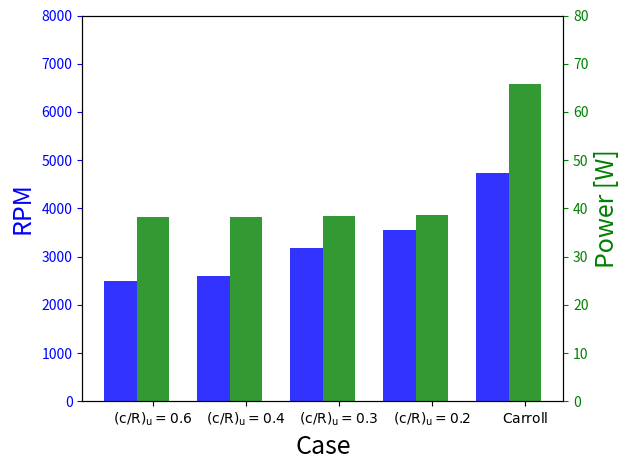

This chart was generated by the following Python code:
import numpy as np
import matplotlib.pyplot as plt

# data to plot
n_groups = 5
RPM_case1 = (5286, 5615, 6575, 6961, 5943)
power_case1 = (39.57, 39.51, 40.37, 42.14, 59.52)

RPM_case2 = (2496, 2601, 3184, 3543, 4740)
power_case2 = (38.12, 38.21, 38.42, 38.73, 65.85)

l_case1 = [r'$\mathrm{(}\mathrm{c/R}\mathrm{)}_\mathrm{u}\mathrm{=}\mathrm{0.6}$',
           r'$\mathrm{(}\mathrm{c/R}\mathrm{)}_\mathrm{u}\mathrm{=}\mathrm{0.4}$',
           r'$\mathrm{(}\mathrm{c/R}\mathrm{)}_\mathrm{u}\mathrm{=}\mathrm{0.3}$',
           r'$\mathrm{(}\mathrm{c/R}\mathrm{)}_\mathrm{u}\mathrm{=}\mathrm{0.2}$',
           r'$\mathrm{DA4002}$']

l_case2 = [r'$\mathrm{(}\mathrm{c/R}\mathrm{)}_\mathrm{u}\mathrm{=}\mathrm{0.6}$',
           r'$\mathrm{(}\mathrm{c/R}\mathrm{)}_\mathrm{u}\mathrm{=}\mathrm{0.4}$',
           r'$\mathrm{(}\mathrm{c/R}\mathrm{)}_\mathrm{u}\mathrm{=}\mathrm{0.3}$',
           r'$\mathrm{(}\mathrm{c/R}\mathrm{)}_\mathrm{u}\mathrm{=}\mathrm{0.2}$',
           r'$\mathrm{Carroll}$']

# create plot
fig, ax1 = plt.subplots()
ax2 = ax1.twinx()
bar_width = 0.35
opacity = 0.8
index = np.arange(n_groups)+0.4*bar_width

rects1 = ax1.bar(index, RPM_case2, bar_width,
                 alpha=opacity,
                 color='b',
                 label='RPM')

rects2 = ax2.bar(index + bar_width, power_case2, bar_width,
                 alpha=opacity,
                 color='g',
                 label='power [W]')

ax1.set_xlabel("Case", fontsize=18)
ax1.set_ylabel('RPM', fontsize=18, color='b')
ax1.tick_params('y', colors='b')
ax2.set_ylabel("Power [W]", fontsize=18, color='g')
ax2.tick_params('y', colors='g')
plt.xticks(index + bar_width, l_case2, fontsize=18)
ax1.set_ylim([0, 8000])
ax2.set_ylim([0, 80])

plt.tight_layout()
plt.show()


# import numpy as np
# import matplotlib.pyplot as plt
#
# fig, ax1 = plt.subplots()
# t = np.arange(0.01, 10.0, 0.01)
# s1 = np.exp(t)
# ax1.plot(t, s1, 'b-')
# ax1.set_xlabel('time (s)')
# # Make the y-axis label, ticks and tick labels match the line color.
# ax1.set_ylabel('exp', color='b')
# ax1.tick_params('y', colors='b')
#
# ax2 = ax1.twinx()
# s2 = np.sin(2 * np.pi * t)
# ax2.plot(t, s2, 'r.')
# ax2.set_ylabel('sin', color='r')
# ax2.tick_params('y', colors='r')
#
# fig.tight_layout()
# plt.show()